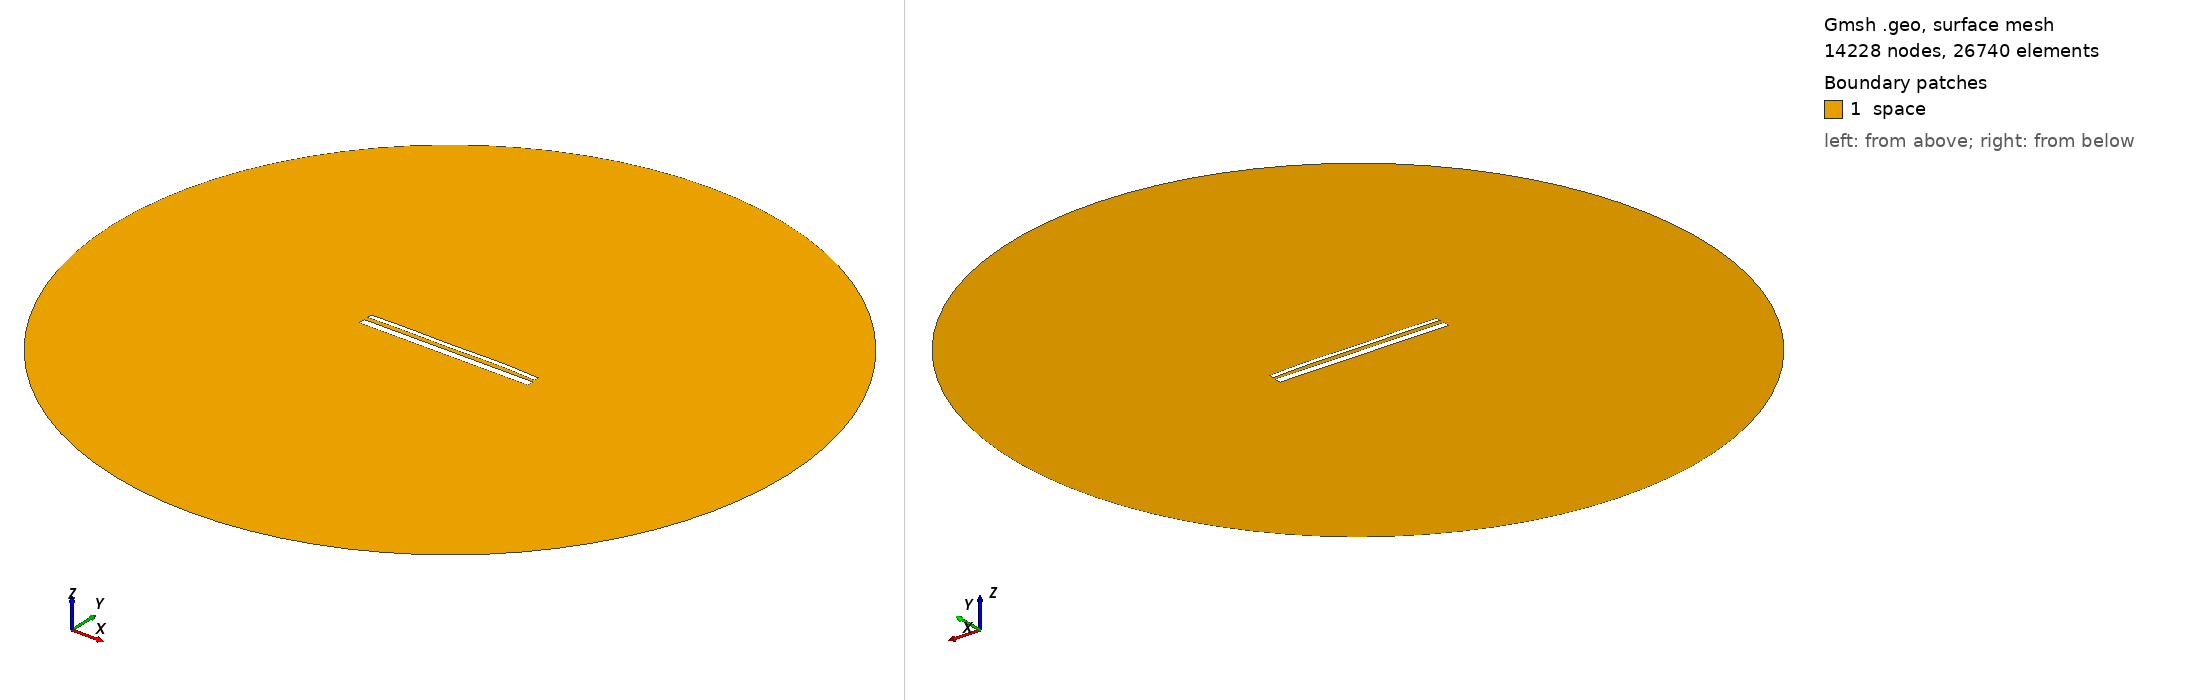

Gmsh geometry script, surface-meshed: 14228 nodes, 26740 surface elements. Boundary patches (legend numbers): 1 space. Left view from above one corner, right view from below the opposite corner. Legend entries are the model's physical surfaces. The drawing asked Gmsh for element sizes between 1% and 20% of the model's largest extent; the script's own settings can give other sizes.

=== 14610.geo (drawn) ===
//---------------------------------------
// Geometry kernel
//---------------------------------------

SetFactory("OpenCASCADE");



//---------------------------------------
// Parameters of the geometry
//---------------------------------------

// Overetch of the upper plate
overetch = 0.5;

// Distance between the plates
distance = 2.25;

// Discretization over the x axis (for the deformation)
nx = 50; 

// Length of the plate
L = 100 - overetch; 

// Number of modes
n = 4; 

// 1st mode coefficient
coeff(1) = -0.075;
beta(1) = 0.596864 * 3.1415926535 / L;

// 2nd mode coefficient
coeff(2) = 0.15;
beta(2) = 1.49418 * 3.1415926535 / L;

// 3rd mode coefficient
coeff(3) = -0.075;
beta(3) = 2.50025 * 3.1415926535 / L;

// 4th mode coefficient
coeff(4) = 0.15;
beta(4) = 3.49999 * 3.1415926535 / L;



//---------------------------------------
// Upper plate (deformed rectangle)
//---------------------------------------

// Coordiantes of the upper plate
xmin = -50;
xmax = 50 - overetch;

// Height of the upper plate
yheight = 4 - 2 * overetch;

// Indexes of the points
UpperID[] = {};
LowerID[] = {};
LeftID[] = {};
RightID[] = {};

// Point index
p = 1;

// Horizontal edges
For i In {1:nx}
    x = xmin + (i-1)*(xmax - xmin)/(nx-1);

    y_bottom = distance / 2 + overetch;
    For j In {1:n}
        C = (Cosh(beta(j)*L) + Cos(beta(j)*L)) / (Sinh(beta(j)*L) + Sin(beta(j)*L));
        y_bottom  = y_bottom + coeff(j) * (Cosh(beta(j)*(x+50)) - Cos(beta(j)*(x+50)) - C * (Sinh(beta(j)*(x+50)) - Sin(beta(j)*(x+50))));
    EndFor

    y_top = y_bottom + yheight;

    Point(p) = {x, y_top, 0, 1.0};
    UpperID[i] = p;
    p = p + 1;

    Point(p) = {x, y_bottom, 0, 1.0};
    LowerID[i] = p;
    p = p + 1;
EndFor

// Create point lists
UpperPts[] = {}; LowerPts[] = {};
For i In {1:nx}
  UpperPts[] += {UpperID[i]};
  LowerPts[] += {LowerID[i]};
EndFor

// Build splines
Spline(1) = {UpperPts[]};
Spline(2) = {LowerPts[]};
Line(3) = {LowerPts[nx-1], UpperPts[nx-1]};
Line(4) = {LowerPts[0], UpperPts[0]};

// Build the plane surface
Curve Loop(1) = {2, 3, -1, -4};
Plane Surface(1) = {1};



//---------------------------------------
// Lower plate (rectangle)
//---------------------------------------

// Vertices
Point(1001) = {-50, -1, 0, 1.0};
Point(1002) = { 50, -1, 0, 1.0};
Point(1003) = { 50,  -5, 0, 1.0};
Point(1004) = {-50,  -5, 0, 1.0};

// Edges
Line(5) = {1001, 1002};
Line(6) = {1002, 1003};
Line(7) = {1003, 1004};
Line(8) = {1004, 1001};

// Plane surface
Line Loop(2) = {5, 6, 7, 8};
Plane Surface(2) = {2}; 



//---------------------------------------
// Outer (fictious) boundary
//---------------------------------------

// Points
Point(1005) = {0, 0, 0};       // Center
Point(1006) = {200, 0, 0};     // Start point
Point(1007) = {0, 200, 0};     // 90 degrees
Point(1008) = {-200, 0, 0};    // 180 degrees
Point(1009) = {0, -200, 0};    // 270 degrees

// Circle arcs (each needs start, center, end)
Circle(9) = {1006, 1005, 1007};
Circle(10) = {1007, 1005, 1008};
Circle(11) = {1008, 1005, 1009};
Circle(12) = {1009, 1005, 1006};

// Plane surface for the entire domain
Curve Loop(3) = {9, 10, 11, 12};
Surface(3) = {3};

// Subtract the plates from the whole domain to obtain the actual domain where we want to solve the equations
BooleanDifference{ Surface{3}; Delete; }{ Surface{1}; Surface{2}; Delete; }




//---------------------------------------
// Transfinite Lines/Curves
//---------------------------------------

// Set the number of points on the boundaries
r = 7;

// Plates
Transfinite Curve {1, 2} = 50*r Using Progression 1;
Transfinite Curve {3, 4} = 2*r Using Progression 1;
Transfinite Line {5, 7} = 50*r Using Progression 1;
Transfinite Line {6, 8} = 2*r Using Progression 1;

// Outer boundary
Transfinite Line {9, 10, 11, 12} = 20 Using Progression 1;



//---------------------------------------
// Physical groups
//---------------------------------------                

// Physical curves (boundaries)
Physical Line("force_segment", 10) = {2};
Physical Line("upper_plate", 11) = {1, 3, 4};
Physical Line("lower_plate", 12) = {5, 6, 7, 8};
Physical Line("boundary", 20) = {9, 10, 11, 12};

// Physical Surfaces
Physical Surface("space", 30) = {3};



//---------------------------------------
// 6. Generate the Mesh
//---------------------------------------

// 2D mesh generation
Mesh 2;
